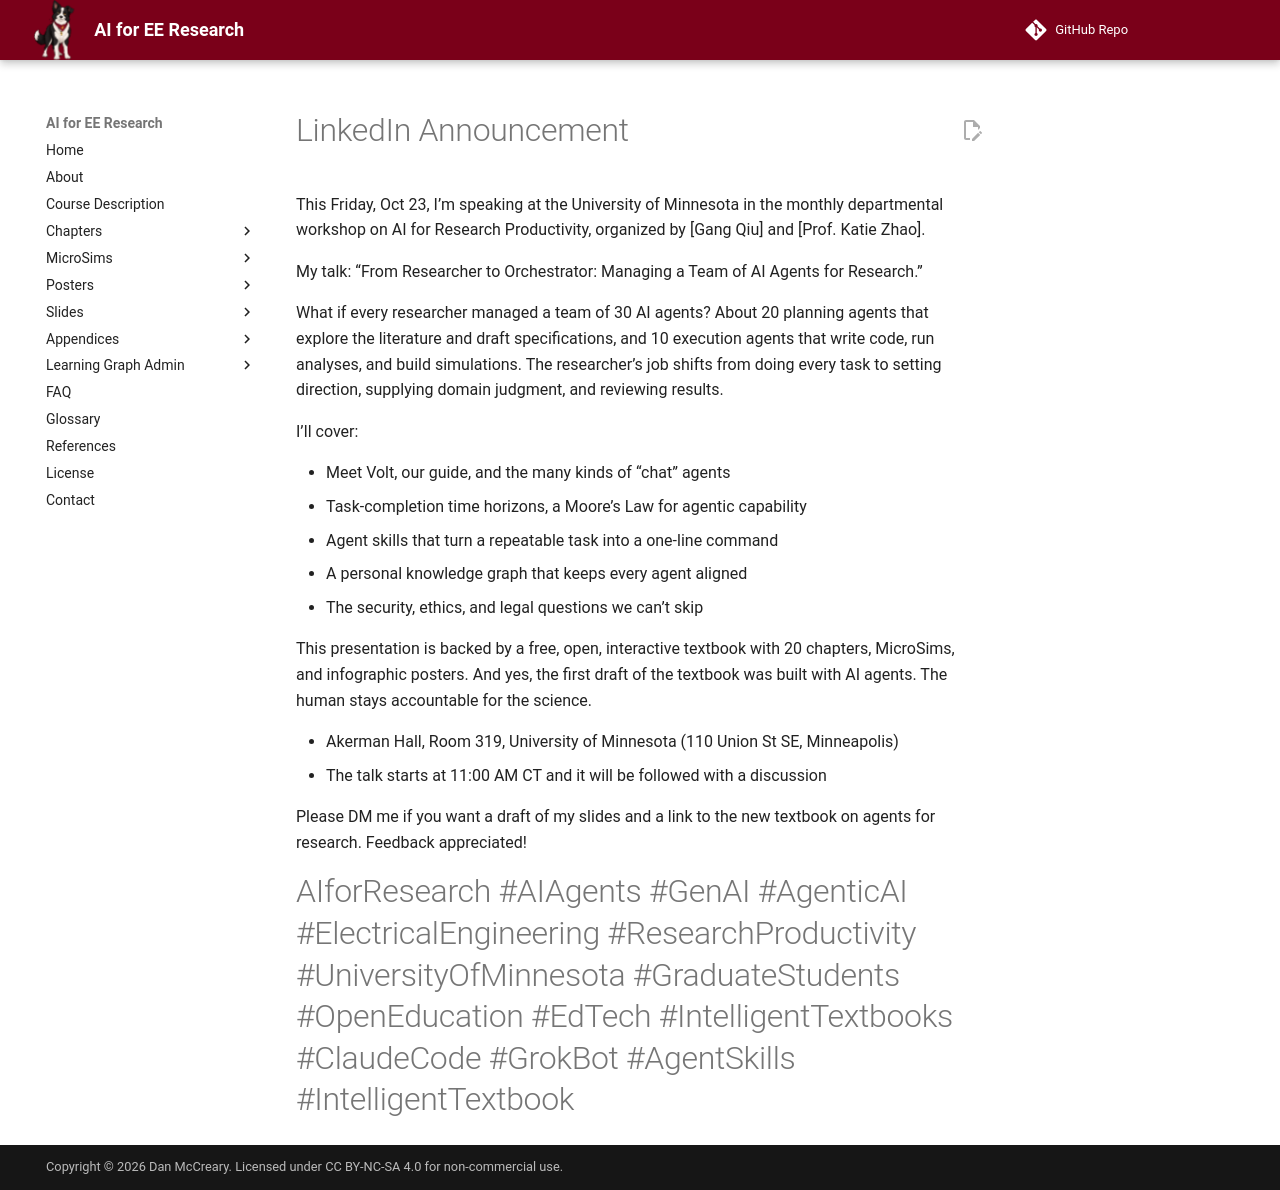

repository: dmccreary/ai-for-ee-research · page: learning-graph/linkedin-announcement/index.html · generator: mkdocs

# LinkedIn Announcement

This Friday, Oct 23, I’m speaking at the University of Minnesota in the monthly departmental workshop on AI for Research Productivity, organized by [Gang Qiu] and [Prof. Katie Zhao].

My talk: “From Researcher to Orchestrator: Managing a Team of AI Agents for Research.”

What if every researcher managed a team of 30 AI agents? About 20 planning agents that explore the literature and draft specifications, and 10 execution agents that write code, run analyses, and build simulations. The researcher’s job shifts from doing every task to setting direction, supplying domain judgment, and reviewing results.

I’ll cover:

- Meet Volt, our guide, and the many kinds of “chat” agents
- Task-completion time horizons, a Moore’s Law for agentic capability
- Agent skills that turn a repeatable task into a one-line command
- A personal knowledge graph that keeps every agent aligned
- The security, ethics, and legal questions we can’t skip

This presentation is backed by a free, open, interactive textbook with 20 chapters, MicroSims, and infographic posters. And yes, the first draft of the textbook was built with AI agents. The human stays accountable for the science.

- Akerman Hall, Room 319, University of Minnesota (110 Union St SE, Minneapolis)
- The talk starts at 11:00 AM CT and it will be followed with a discussion

Please DM me if you want a draft of my slides and a link to the new textbook on agents for research.  Feedback appreciated!

#AIforResearch #AIAgents #GenAI #AgenticAI #ElectricalEngineering #ResearchProductivity #UniversityOfMinnesota #GraduateStudents #OpenEducation #EdTech #IntelligentTextbooks #ClaudeCode #GrokBot #AgentSkills #IntelligentTextbook
